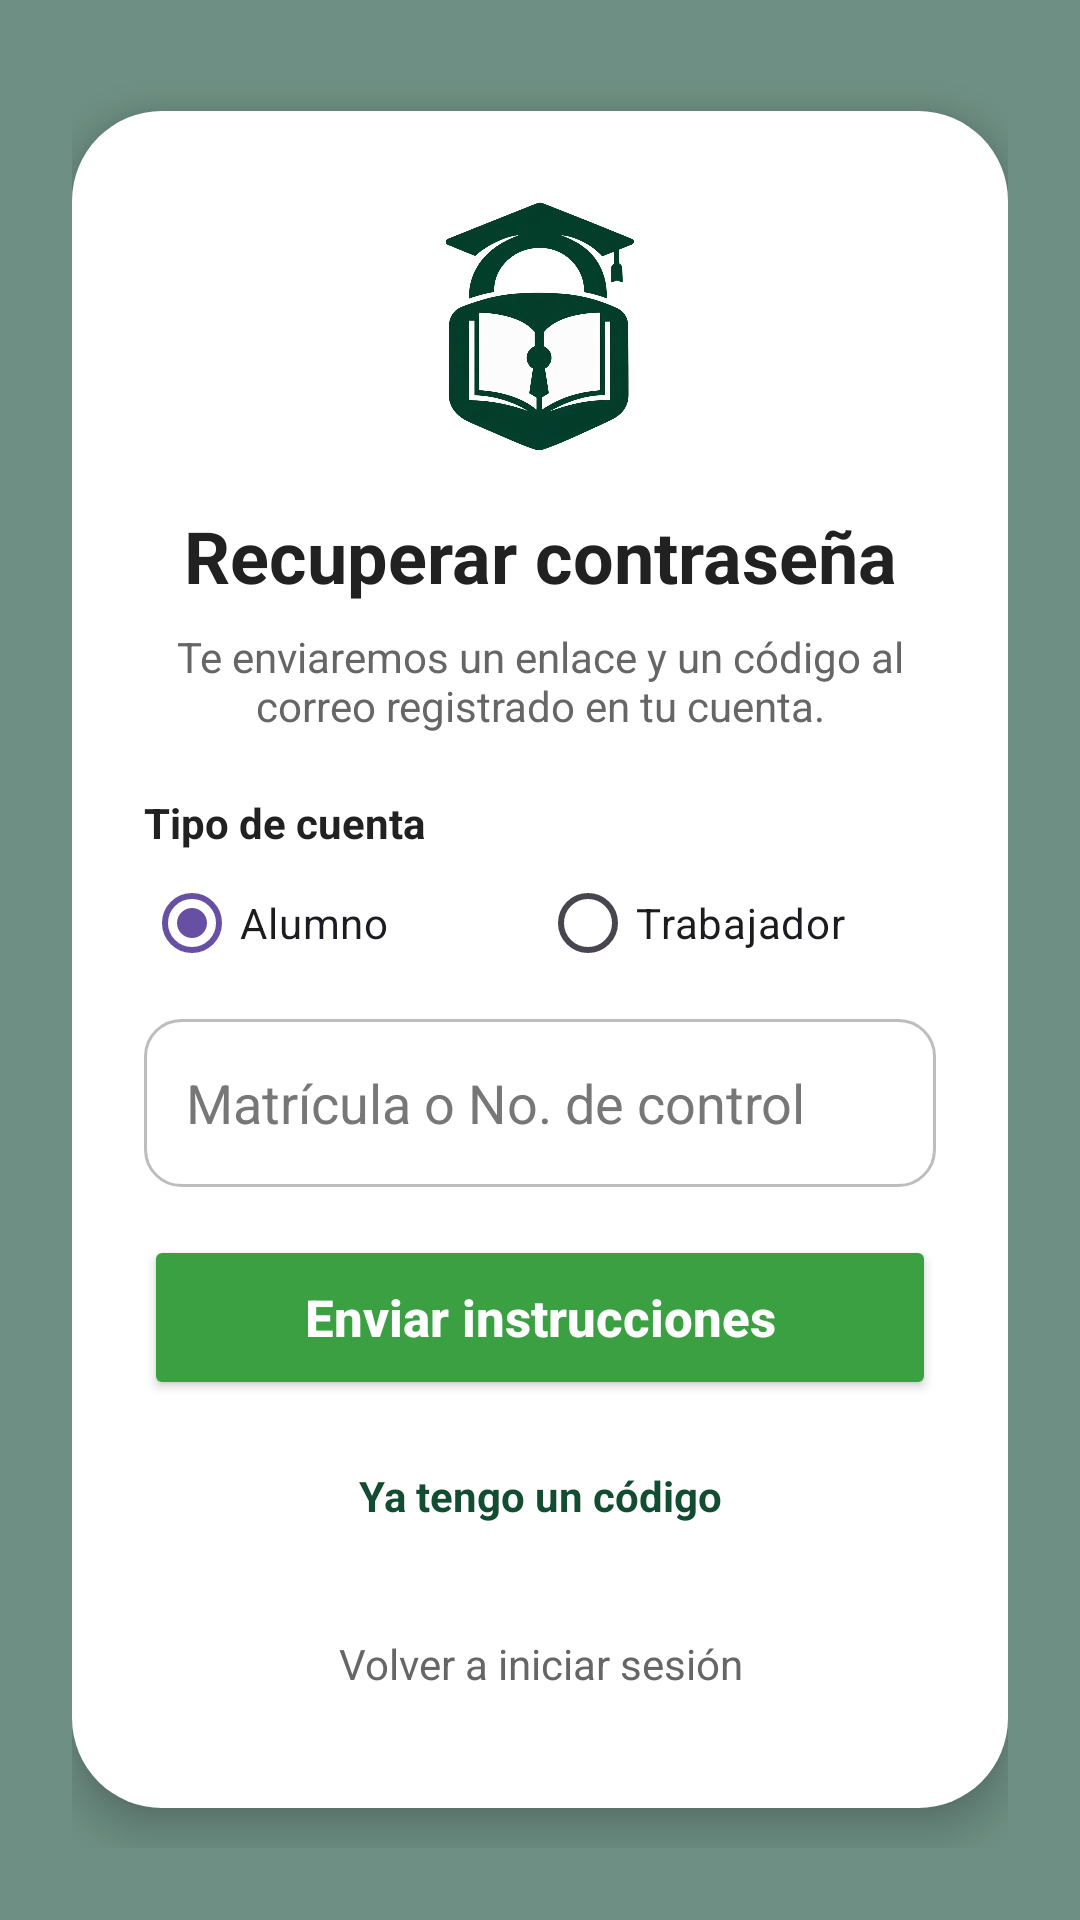

Here is an Android app screen rendered from its layout file. Give the layout XML and the strings, colors and styles it references.
<!-- AndroidManifest.xml: application theme Theme.SIGEBI -->
<!-- res/layout/activity_recuperar_password.xml -->
<?xml version="1.0" encoding="utf-8"?>
<FrameLayout
    xmlns:android="http://schemas.android.com/apk/res/android"
    android:id="@+id/main"
    android:layout_width="match_parent"
    android:layout_height="match_parent">

    <ImageView
        android:layout_width="match_parent"
        android:layout_height="match_parent"
        android:src="@drawable/fondo_uthh"
        android:scaleType="centerCrop"
        android:contentDescription="@null" />

    <View
        android:layout_width="match_parent"
        android:layout_height="match_parent"
        android:background="#990F4B31" />

    <ScrollView
        android:layout_width="match_parent"
        android:layout_height="match_parent"
        android:fillViewport="true">

        <LinearLayout
            android:layout_width="match_parent"
            android:layout_height="wrap_content"
            android:gravity="center"
            android:orientation="vertical"
            android:padding="24dp">

            <LinearLayout
                android:layout_width="match_parent"
                android:layout_height="wrap_content"
                android:background="@drawable/fondo_login"
                android:elevation="8dp"
                android:orientation="vertical"
                android:padding="24dp">

                <ImageView
                    android:layout_width="96dp"
                    android:layout_height="96dp"
                    android:layout_gravity="center_horizontal"
                    android:src="@drawable/logo_bibliotek"
                    android:scaleType="fitCenter"
                    android:contentDescription="Logotipo BiblioteK" />

                <TextView
                    android:layout_width="match_parent"
                    android:layout_height="wrap_content"
                    android:layout_marginTop="12dp"
                    android:gravity="center"
                    android:text="Recuperar contraseña"
                    android:textColor="#212121"
                    android:textSize="24sp"
                    android:textStyle="bold" />

                <TextView
                    android:layout_width="match_parent"
                    android:layout_height="wrap_content"
                    android:layout_marginTop="8dp"
                    android:gravity="center"
                    android:text="Te enviaremos un enlace y un código al correo registrado en tu cuenta."
                    android:textColor="#666666"
                    android:textSize="14sp" />

                
                <TextView
                    android:layout_width="wrap_content"
                    android:layout_height="wrap_content"
                    android:layout_marginTop="20dp"
                    android:text="Tipo de cuenta"
                    android:textColor="#212121"
                    android:textStyle="bold" />

                <RadioGroup
                    android:id="@+id/rgTipoCuenta"
                    android:layout_width="match_parent"
                    android:layout_height="wrap_content"
                    android:orientation="horizontal">

                    <RadioButton
                        android:id="@+id/rbAlumno"
                        android:layout_width="0dp"
                        android:layout_height="48dp"
                        android:layout_weight="1"
                        android:buttonTint="@color/verde_boton"
                        android:checked="true"
                        android:text="Alumno" />

                    <RadioButton
                        android:id="@+id/rbTrabajador"
                        android:layout_width="0dp"
                        android:layout_height="48dp"
                        android:layout_weight="1"
                        android:buttonTint="@color/verde_boton"
                        android:text="Trabajador" />
                </RadioGroup>

                <EditText
                    android:id="@+id/txtIdentificadorRecuperar"
                    android:layout_width="match_parent"
                    android:layout_height="56dp"
                    android:layout_marginTop="8dp"
                    android:background="@drawable/fondo_campo"
                    android:hint="Matrícula o No. de control"
                    android:inputType="text"
                    android:maxLength="10"
                    android:singleLine="true"
                    android:padding="14dp"
                    android:textColor="#212121"
                    android:textColorHint="#777777" />

                <Button
                    android:id="@+id/btnEnviarEnlace"
                    android:layout_width="match_parent"
                    android:layout_height="55dp"
                    android:layout_marginTop="16dp"
                    android:backgroundTint="@color/verde_boton"
                    android:text="Enviar instrucciones"
                    android:textAllCaps="false"
                    android:textColor="@color/blanco"
                    android:textSize="17sp"
                    android:textStyle="bold" />

                
                <TextView
                    android:id="@+id/txtMensajeRecuperar"
                    android:layout_width="match_parent"
                    android:layout_height="wrap_content"
                    android:layout_marginTop="12dp"
                    android:gravity="center"
                    android:textSize="14sp"
                    android:visibility="gone" />

                <ProgressBar
                    android:id="@+id/progresoRecuperar"
                    android:layout_width="32dp"
                    android:layout_height="32dp"
                    android:layout_gravity="center_horizontal"
                    android:layout_marginTop="8dp"
                    android:indeterminateTint="@color/verde_boton"
                    android:visibility="gone" />

                <TextView
                    android:id="@+id/txtYaTengoCodigo"
                    android:layout_width="match_parent"
                    android:layout_height="48dp"
                    android:layout_marginTop="8dp"
                    android:clickable="true"
                    android:focusable="true"
                    android:gravity="center"
                    android:text="Ya tengo un código"
                    android:textColor="#134D31"
                    android:textStyle="bold" />

                
                <LinearLayout
                    android:id="@+id/layoutRestablecer"
                    android:layout_width="match_parent"
                    android:layout_height="wrap_content"
                    android:orientation="vertical"
                    android:visibility="gone">

                    <TextView
                        android:layout_width="match_parent"
                        android:layout_height="wrap_content"
                        android:layout_marginTop="4dp"
                        android:text="Pega el código que llegó a tu correo y escribe tu nueva contraseña (mínimo 12 caracteres)."
                        android:textColor="#666666"
                        android:textSize="13sp" />

                    <EditText
                        android:id="@+id/txtCodigo"
                        android:layout_width="match_parent"
                        android:layout_height="wrap_content"
                        android:minHeight="56dp"
                        android:layout_marginTop="10dp"
                        android:background="@drawable/fondo_campo"
                        android:hint="Código de recuperación"
                        android:inputType="textNoSuggestions|textMultiLine"
                        android:maxLength="64"
                        android:padding="14dp"
                        android:textColor="#212121"
                        android:textColorHint="#777777"
                        android:textSize="13sp" />

                    <EditText
                        android:id="@+id/txtNuevaContrasena"
                        android:layout_width="match_parent"
                        android:layout_height="56dp"
                        android:layout_marginTop="10dp"
                        android:background="@drawable/fondo_campo"
                        android:hint="Nueva contraseña"
                        android:inputType="textPassword"
                        android:singleLine="true"
                        android:padding="14dp"
                        android:textColor="#212121"
                        android:textColorHint="#777777" />

                    <EditText
                        android:id="@+id/txtConfirmarContrasena"
                        android:layout_width="match_parent"
                        android:layout_height="56dp"
                        android:layout_marginTop="10dp"
                        android:background="@drawable/fondo_campo"
                        android:hint="Confirmar contraseña"
                        android:inputType="textPassword"
                        android:singleLine="true"
                        android:padding="14dp"
                        android:textColor="#212121"
                        android:textColorHint="#777777" />

                    <Button
                        android:id="@+id/btnRestablecer"
                        android:layout_width="match_parent"
                        android:layout_height="55dp"
                        android:layout_marginTop="16dp"
                        android:backgroundTint="@color/verde_oscuro"
                        android:text="Cambiar contraseña"
                        android:textAllCaps="false"
                        android:textColor="@color/blanco"
                        android:textSize="17sp"
                        android:textStyle="bold" />
                </LinearLayout>

                <TextView
                    android:id="@+id/txtVolverLogin"
                    android:layout_width="match_parent"
                    android:layout_height="48dp"
                    android:layout_marginTop="8dp"
                    android:clickable="true"
                    android:focusable="true"
                    android:gravity="center"
                    android:text="Volver a iniciar sesión"
                    android:textColor="#666666" />

            </LinearLayout>
        </LinearLayout>
    </ScrollView>
</FrameLayout>
<!-- resources referenced by this layout -->
<resources>
  <color name="blanco">#FFFFFF</color>
  <color name="verde_boton">#3AA042</color>
  <color name="verde_oscuro">#134D31</color>
  <!-- drawable fondo_campo (drawable) -->
  <?xml version="1.0" encoding="utf-8"?>
  <shape xmlns:android="http://schemas.android.com/apk/res/android">
  
      <solid android:color="#FFFFFF"/>
  
      <stroke
          android:width="1dp"
          android:color="#BDBDBD"/>
  
      <corners android:radius="12dp"/>
  
  </shape>
  <!-- drawable fondo_login (drawable) -->
  <?xml version="1.0" encoding="utf-8"?>
  <shape xmlns:android="http://schemas.android.com/apk/res/android">
      <solid android:color="#FFFFFF"/>
      <corners android:radius="30dp"/>
  </shape>
  <!-- drawable logo_bibliotek: png bitmap (drawable, 709272 bytes) -->
  <style name="Theme.SIGEBI" parent="Base.Theme.SIGEBI" />
  <style name="Base.Theme.SIGEBI" parent="Theme.Material3.DayNight.NoActionBar">
          
          
      </style>
</resources>
